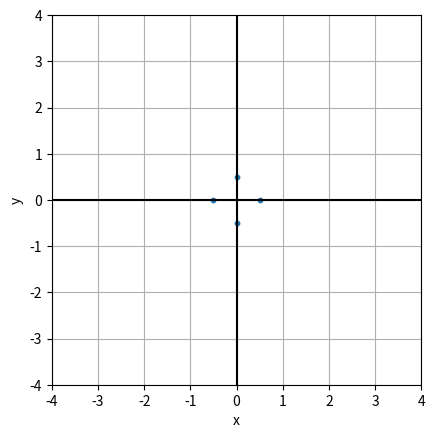
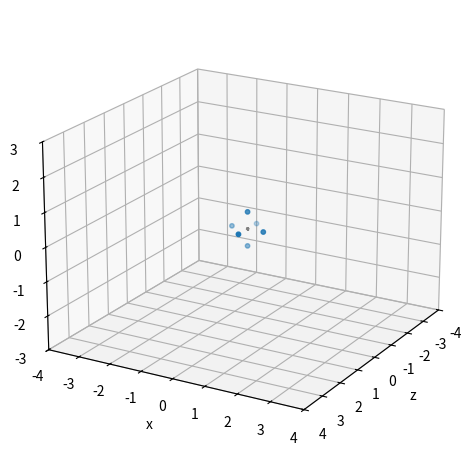

Generate these figures, in order, with matplotlib:
import numpy as np
import matplotlib.pyplot as plt

# Faz o setup para desenhar gráficos em 2D
def graph():
    fig = plt.figure()
    ax = plt.axes()
    plt.grid()
    ax.set_xlim(-4, 4)
    ax.set_ylim(-4, 4)
    ax.axhline(0, color='black') # deixa o X do eixo 0 em destaque
    ax.axvline(0, color='black') # deixa o Y do eixo 0 em destaque
    ax.set_aspect('equal')
    ax.set(xlabel='x', ylabel='y')

    return ax

# Faz o setup para desenhar gráficos em 3D
def graph3d(c = 1.0):
    fig = plt.figure()
    ax = plt.axes(projection='3d')
    ax.set(xlabel='x', ylabel='y', zlabel='z')
    ax.set_xlim3d(-4, 4)  # faixa de visualização de X
    ax.set_ylim3d(-3, 3)  # faixa de visualização de Y
    ax.set_zlim3d(-4, 4)  # faixa de visualização de Z
    #ax.set_aspect('equal') # Não suportado em todas as plataformas
    ax.quiver([-c/2,0,0],[0,-c/2,0],[0,0,-c/2],
              [c,0,0],[0,c,0],[0,0,c],
              arrow_length_ratio=0.2, color="grey")
    fig.tight_layout()
    ax.view_init(elev=20.0, azim=30.0,  vertical_axis='y')
    return ax

#%matplotlib widget
ax = graph() # configura o espaço para desenhar um gráfico 2D

# Rotina para desenhar um círculo
def circulo(raio, qtd_pontos):
    
    # AJUSTE E TERMINE AQUI SUA IMPLEMENTAÇÃO
    # O CÓDIGO ABAIXO É SÓ UM EXEMPLO COM 4 PONTOS
    pontos = np.array([[ 0.5,  0.0, -0.5,  0.0],
                       [ 0.0,  0.5,  0.0, -0.5]])
    ax.scatter(pontos[0], pontos[1], s=10)

circulo(2.5, 80)

plt.show()

#%matplotlib widget
ax = graph3d(0.1) # configura o espaço para desenhar um gráfico 3D

# Rotina para desenhar uma esfera
def esfera(raio, div_lon, div_lat):
    
    # AJUSTE E TERMINE AQUI SUA IMPLEMENTAÇÃO
    # O CÓDIGO ABAIXO É SÓ UM EXEMPLO COM 4 PONTOS
    pontos = np.array([[ 0.0, 0.5, 0.0, -0.5,  0.0,  0.0],
                       [ 0.5, 0.0, 0.0,  0.0,  0.0, -0.5],
                       [ 0.0, 0.0, 0.5,  0.0, -0.5,  0.0]])
    ax.scatter(pontos[0], pontos[1], pontos[2], s=10)

esfera(2.5, 60, 40)

plt.show()

